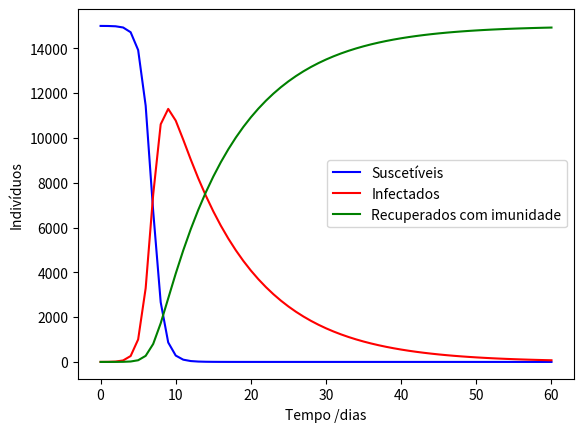

This figure's Python source:
from scipy.integrate import solve_ivp
import matplotlib.pyplot as plt
# População total, N.
N = 15000
# Número inicial de indivíduos infectados e recuperados, I0 e R0.
I0, R0 = 1, 0
# Todos os outros, S0, são suscetíveis à infeção inicialmente.
S0 = N - I0 - R0
# Taxa de infecção, beta, e taxa média de recuperação, gamma, (em 1/dias.
beta, gama = 0.0001, 1/10
# Quantidade de pontos que queremos monitorar (dias)
eventos = range(0, 61)
# Quantidade de pontos a integrar (intervalo de integração)
pontos = [0, 1001]

def deriv(t, y, N, beta, gama):
    S, I, R = y
    dSdt = -beta * S * I
    dIdt = beta * S * I - gama * I
    dRdt = gama * I
    return dSdt, dIdt, dRdt
# Vetor de condições iniciais
y0 = S0, I0, R0
# Integração das equações do modelo pela grade de tempo, t.
sol = solve_ivp(deriv, pontos, y0, args=(N, beta, gama), t_eval=eventos,
                method='RK23')

#Plota os dados em quatro curvas diferentes para S(t), I(t), R(t) e D(t)
graf = plt.figure(facecolor='w')
plt.xlabel('Tempo /dias')
plt.ylabel('Indivíduos')
plt.plot(sol.t, sol.y[0], 'b', label='Suscetíveis')
plt.plot(sol.t, sol.y[1], 'r', label='Infectados')
plt.plot(sol.t, sol.y[2], 'g', label='Recuperados com imunidade')
plt.legend()
plt.show()

graf.savefig('grafico.png')
